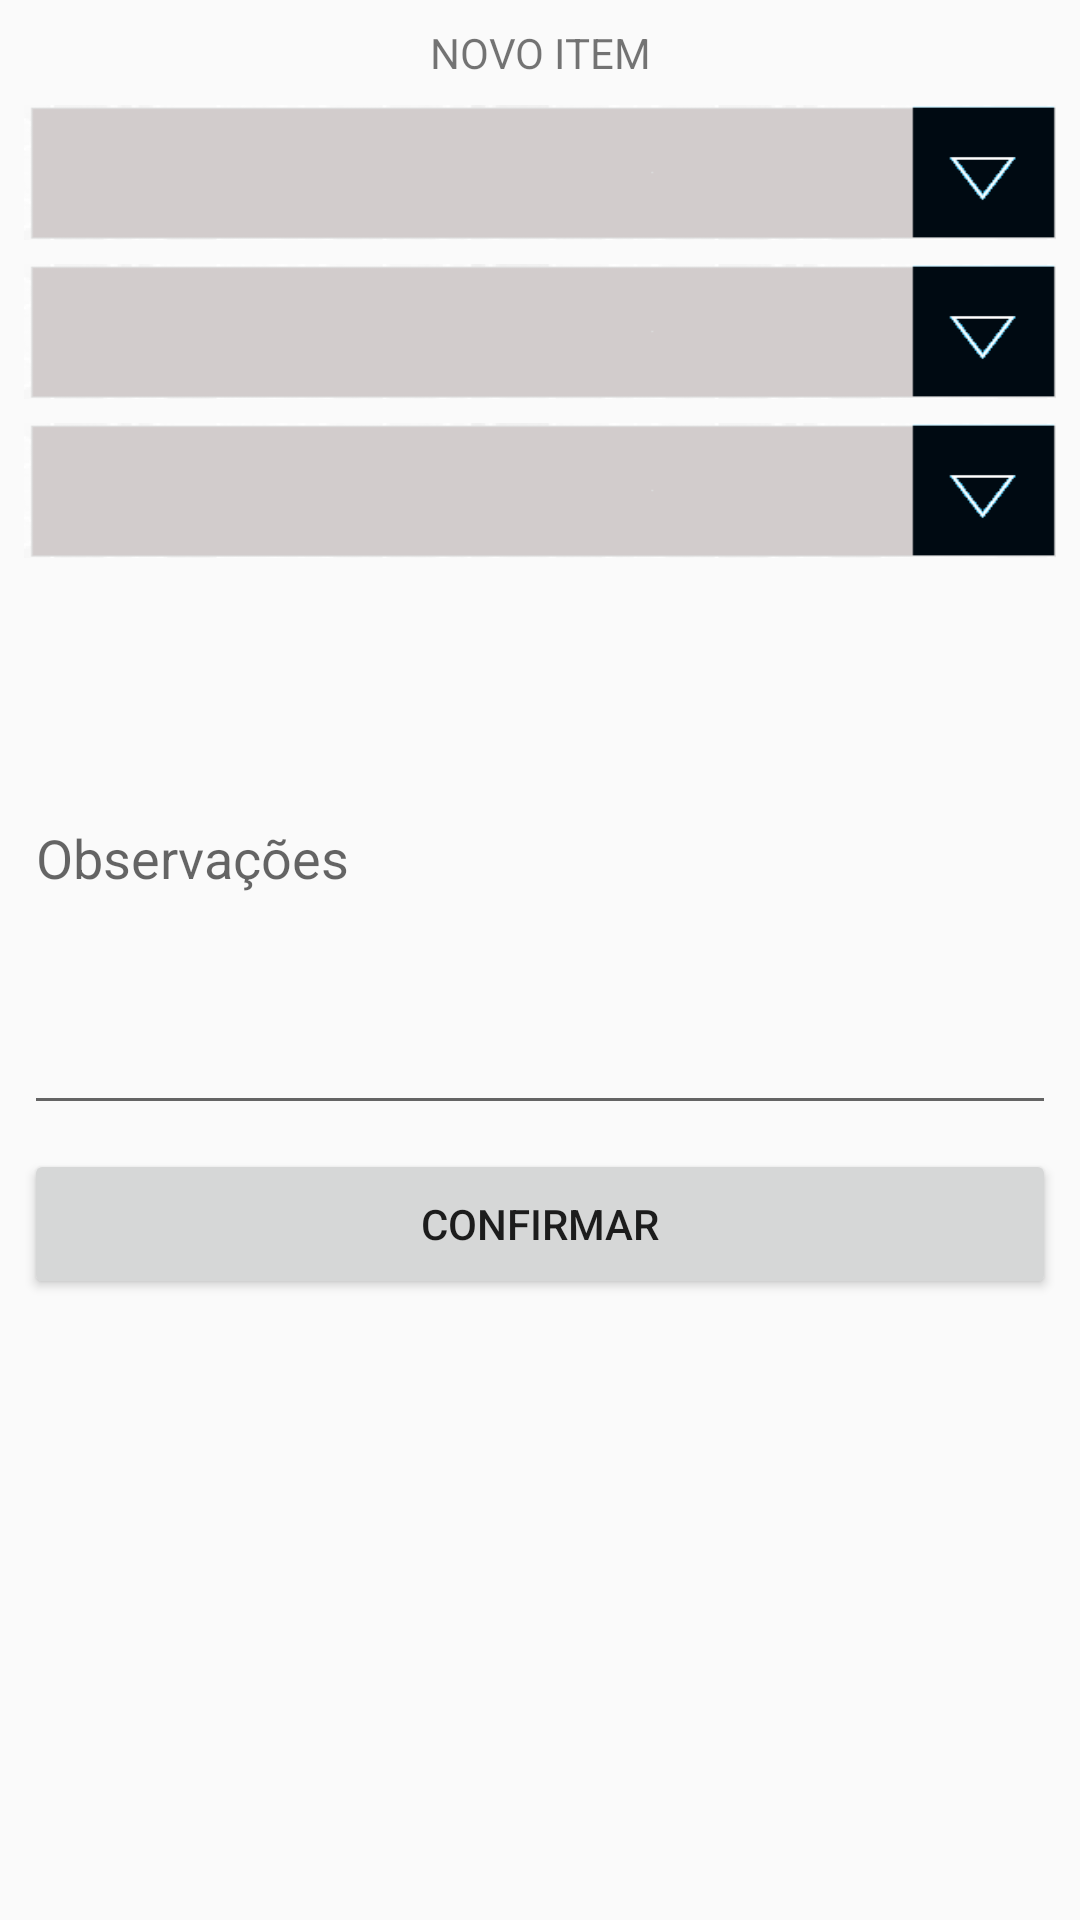

The Android layout XML behind this screen, and the referenced resources:
<!-- AndroidManifest.xml: application theme AppTheme -->
<!-- res/layout/activity_novo.xml -->
<?xml version="1.0" encoding="utf-8"?>
<android.support.constraint.ConstraintLayout xmlns:android="http://schemas.android.com/apk/res/android"
    xmlns:app="http://schemas.android.com/apk/res-auto"
    xmlns:tools="http://schemas.android.com/tools"
    android:layout_width="match_parent"
    android:layout_height="match_parent"
    tools:context="com.d3h.diariodebordo.activitys.NovoActivity">

    <Spinner
        android:id="@+id/spinnerLinha"
        android:layout_width="0dp"
        android:layout_height="45dp"
        android:layout_marginEnd="8dp"
        android:layout_marginStart="8dp"
        android:layout_marginTop="8dp"
        android:background="@drawable/spinnerbackground"
        android:textColor="@color/colorAccent"
        app:layout_constraintEnd_toEndOf="parent"
        app:layout_constraintStart_toStartOf="parent"
        app:layout_constraintTop_toBottomOf="@+id/textView7" />

    <TextView
        android:id="@+id/textView7"
        android:layout_width="wrap_content"
        android:layout_height="wrap_content"
        android:layout_marginEnd="8dp"
        android:layout_marginStart="8dp"
        android:layout_marginTop="8dp"
        android:text="NOVO ITEM"
        app:layout_constraintEnd_toEndOf="parent"
        app:layout_constraintStart_toStartOf="parent"
        app:layout_constraintTop_toTopOf="parent" />

    <Spinner
        android:id="@+id/spinnerMaquina"
        android:layout_width="0dp"
        android:layout_height="45dp"
        android:layout_marginEnd="8dp"
        android:layout_marginStart="8dp"
        android:layout_marginTop="8dp"
        android:background="@drawable/spinnerbackground"
        app:layout_constraintEnd_toEndOf="parent"
        app:layout_constraintStart_toStartOf="parent"
        app:layout_constraintTop_toBottomOf="@+id/spinnerLinha" />

    <Spinner
        android:id="@+id/spinnerTipoParada"
        android:layout_width="0dp"
        android:layout_height="45dp"
        android:layout_marginEnd="8dp"
        android:layout_marginStart="8dp"
        android:layout_marginTop="8dp"
        android:background="@drawable/spinnerbackground"
        app:layout_constraintEnd_toEndOf="parent"
        app:layout_constraintStart_toStartOf="parent"
        app:layout_constraintTop_toBottomOf="@+id/spinnerMaquina" />

    <EditText
        android:id="@+id/txtDescricao"
        android:layout_width="0dp"
        android:layout_height="181dp"
        android:layout_marginEnd="8dp"
        android:layout_marginStart="8dp"
        android:layout_marginTop="8dp"
        android:ems="10"
        android:hint="Observações"
        android:inputType="textMultiLine"
        app:layout_constraintEnd_toEndOf="parent"
        app:layout_constraintStart_toStartOf="parent"
        app:layout_constraintTop_toBottomOf="@+id/spinnerTipoParada" />

    <Button
        android:id="@+id/btnConfirmar"
        android:layout_width="0dp"
        android:layout_height="50dp"
        android:layout_marginEnd="8dp"
        android:layout_marginStart="8dp"
        android:layout_marginTop="8dp"
        android:text="Confirmar"
        app:layout_constraintEnd_toEndOf="parent"
        app:layout_constraintStart_toStartOf="parent"
        app:layout_constraintTop_toBottomOf="@+id/txtDescricao" />
</android.support.constraint.ConstraintLayout>
<!-- resources referenced by this layout -->
<resources>
  <color name="colorAccent">#a6a6a6</color>
  <!-- drawable spinnerbackground: png bitmap (drawable, 2107 bytes) -->
  <style name="AppTheme" parent="Theme.AppCompat.Light.DarkActionBar">
          
          <item name="colorPrimary">@color/colorPrimary</item>
          <item name="colorPrimaryDark">@color/colorPrimaryDark</item>
          <item name="colorAccent">@color/colorAccent</item>
           </style>
  <color name="colorPrimary">#3e2723</color>
  <color name="colorPrimaryDark">#1b0000</color>
</resources>
